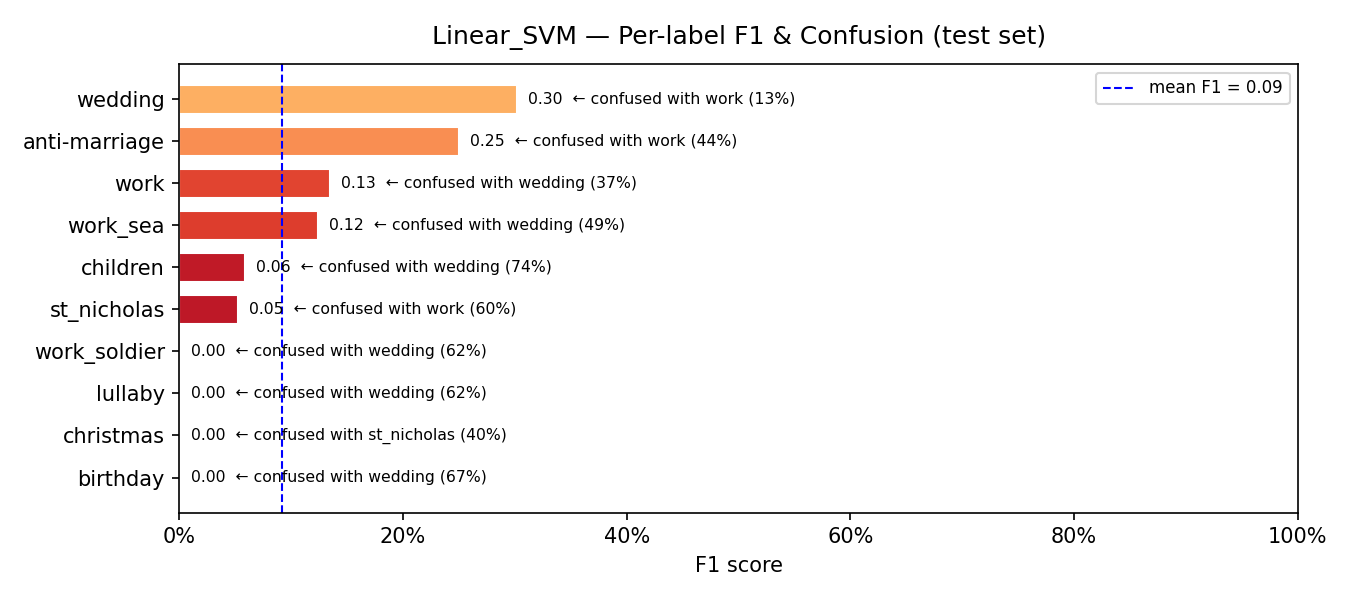

The file beside this chart, header and first rows:
model, label, support, precision, recall, f1, confusion_rate, top_confused_with, top_confused_pct
Linear_SVM, birthday, 15, 0.0, 0.0, 0.0, 1.0, wedding, 0.6667
Linear_SVM, christmas, 5, 0.0, 0.0, 0.0, 1.0, st_nicholas, 0.4
Linear_SVM, lullaby, 8, 0.0, 0.0, 0.0, 1.0, wedding, 0.625
Linear_SVM, work_soldier, 16, 0.0, 0.0, 0.0, 1.0, wedding, 0.625
Linear_SVM, st_nicholas, 10, 0.0357, 0.1, 0.0526, 0.9, work, 0.6
Linear_SVM, children, 298, 0.9, 0.0302, 0.0584, 0.9698, wedding, 0.7416
Linear_SVM, work_sea, 37, 0.1136, 0.1351, 0.1235, 0.8649, wedding, 0.4865
Linear_SVM, work, 27, 0.0909, 0.2593, 0.1346, 0.7407, wedding, 0.3704
Linear_SVM, anti-marriage, 9, 0.2, 0.3333, 0.25, 0.6667, work, 0.4444
Linear_SVM, wedding, 97, 0.1931, 0.6907, 0.3018, 0.3093, work, 0.134
